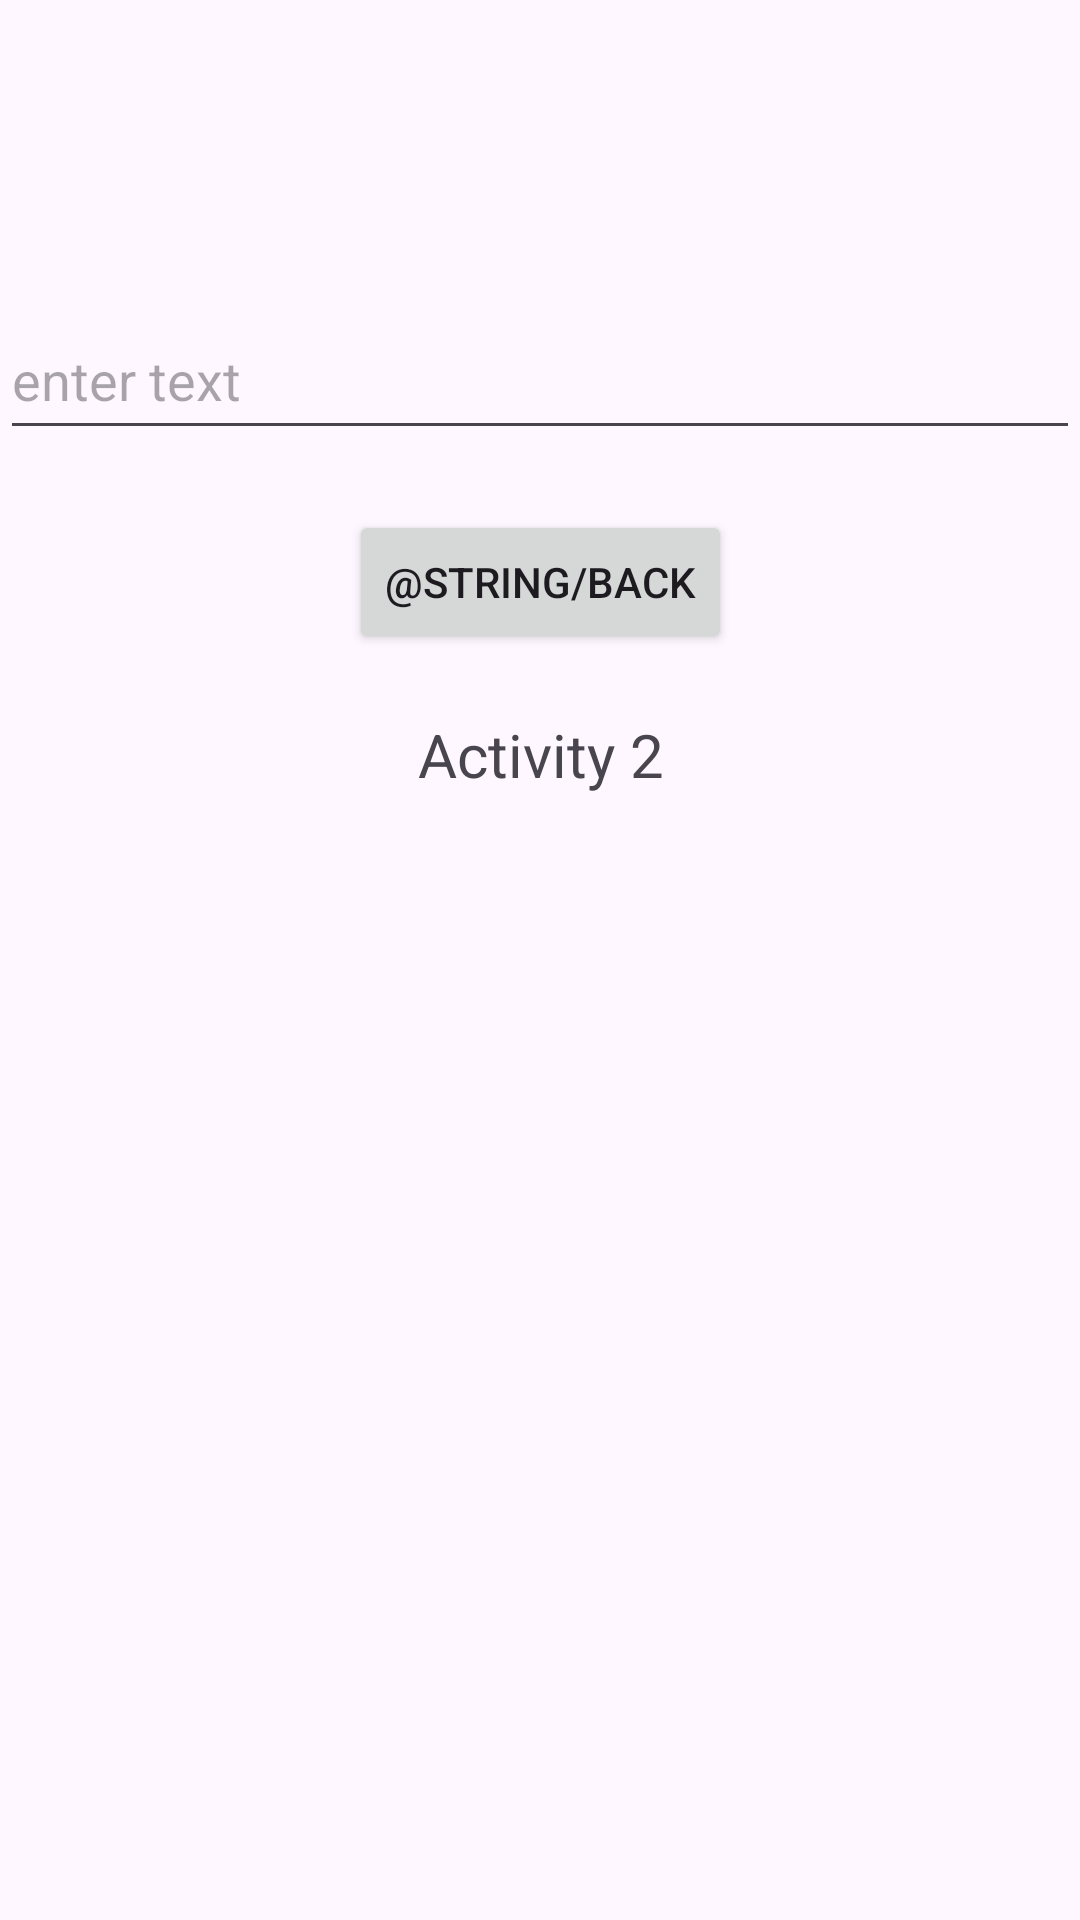

Android layout source for this screen:
<!-- AndroidManifest.xml: application theme Theme.Material3.Light.NoActionBar -->
<!-- res/layout/activity_main2.xml -->
<?xml version="1.0" encoding="utf-8"?>
<androidx.constraintlayout.widget.ConstraintLayout
    xmlns:android="http://schemas.android.com/apk/res/android"
    xmlns:app="http://schemas.android.com/apk/res-auto"
    xmlns:tools="http://schemas.android.com/tools"
    android:layout_width="match_parent"
    android:layout_height="match_parent"
    tools:context=".ui.MainActivity2">
    <EditText
        android:id="@+id/et_enter"
        android:layout_width="match_parent"
        android:layout_height="50dp"
        app:layout_constraintStart_toStartOf="parent"
        app:layout_constraintTop_toTopOf="parent"
        android:layout_marginTop="@dimen/margTop100"
        style="@style/et_style"
        android:hint="@string/enter_text"
        android:autofillHints="name"
        />
    <Button
        android:layout_width="wrap_content"
        android:layout_height="wrap_content"
        android:id="@+id/btn_back"
        app:layout_constraintTop_toBottomOf="@id/et_enter"
        app:layout_constraintStart_toStartOf="parent"
        app:layout_constraintEnd_toEndOf="parent"
        android:layout_marginTop="@dimen/margTop20"
        android:text="@string/back"
        />
    <TextView
        android:layout_width="wrap_content"
        android:layout_height="wrap_content"
        app:layout_constraintStart_toStartOf="@id/btn_back"
        app:layout_constraintEnd_toEndOf="@id/btn_back"
        app:layout_constraintTop_toBottomOf="@id/btn_back"
        android:text="@string/activity_2"
        android:textSize="@dimen/txtSize20"
        android:layout_marginTop="@dimen/margTop20"
        />

</androidx.constraintlayout.widget.ConstraintLayout>
<!-- resources referenced by this layout -->
<resources>
  <dimen name="margTop100">100dp</dimen>
  <dimen name="margTop20">20dp</dimen>
  <dimen name="txtSize20">20sp</dimen>
  <string name="activity_2">Activity 2</string>
  <string name="enter_text">enter text</string>
  <style name="et_style">
          <item name="android:textSize">@dimen/txtSize18</item>
          <item name="android:textColor">@color/black</item>
          <item name="maxLines">1</item>
          <item name="android:inputType">text</item>
      </style>
  <dimen name="txtSize18">18sp</dimen>
  <!-- not gathered from this repository: default colours our renderer supplied (Android Studio template values) -->
  <color name="black">#FF000000</color>
</resources>
